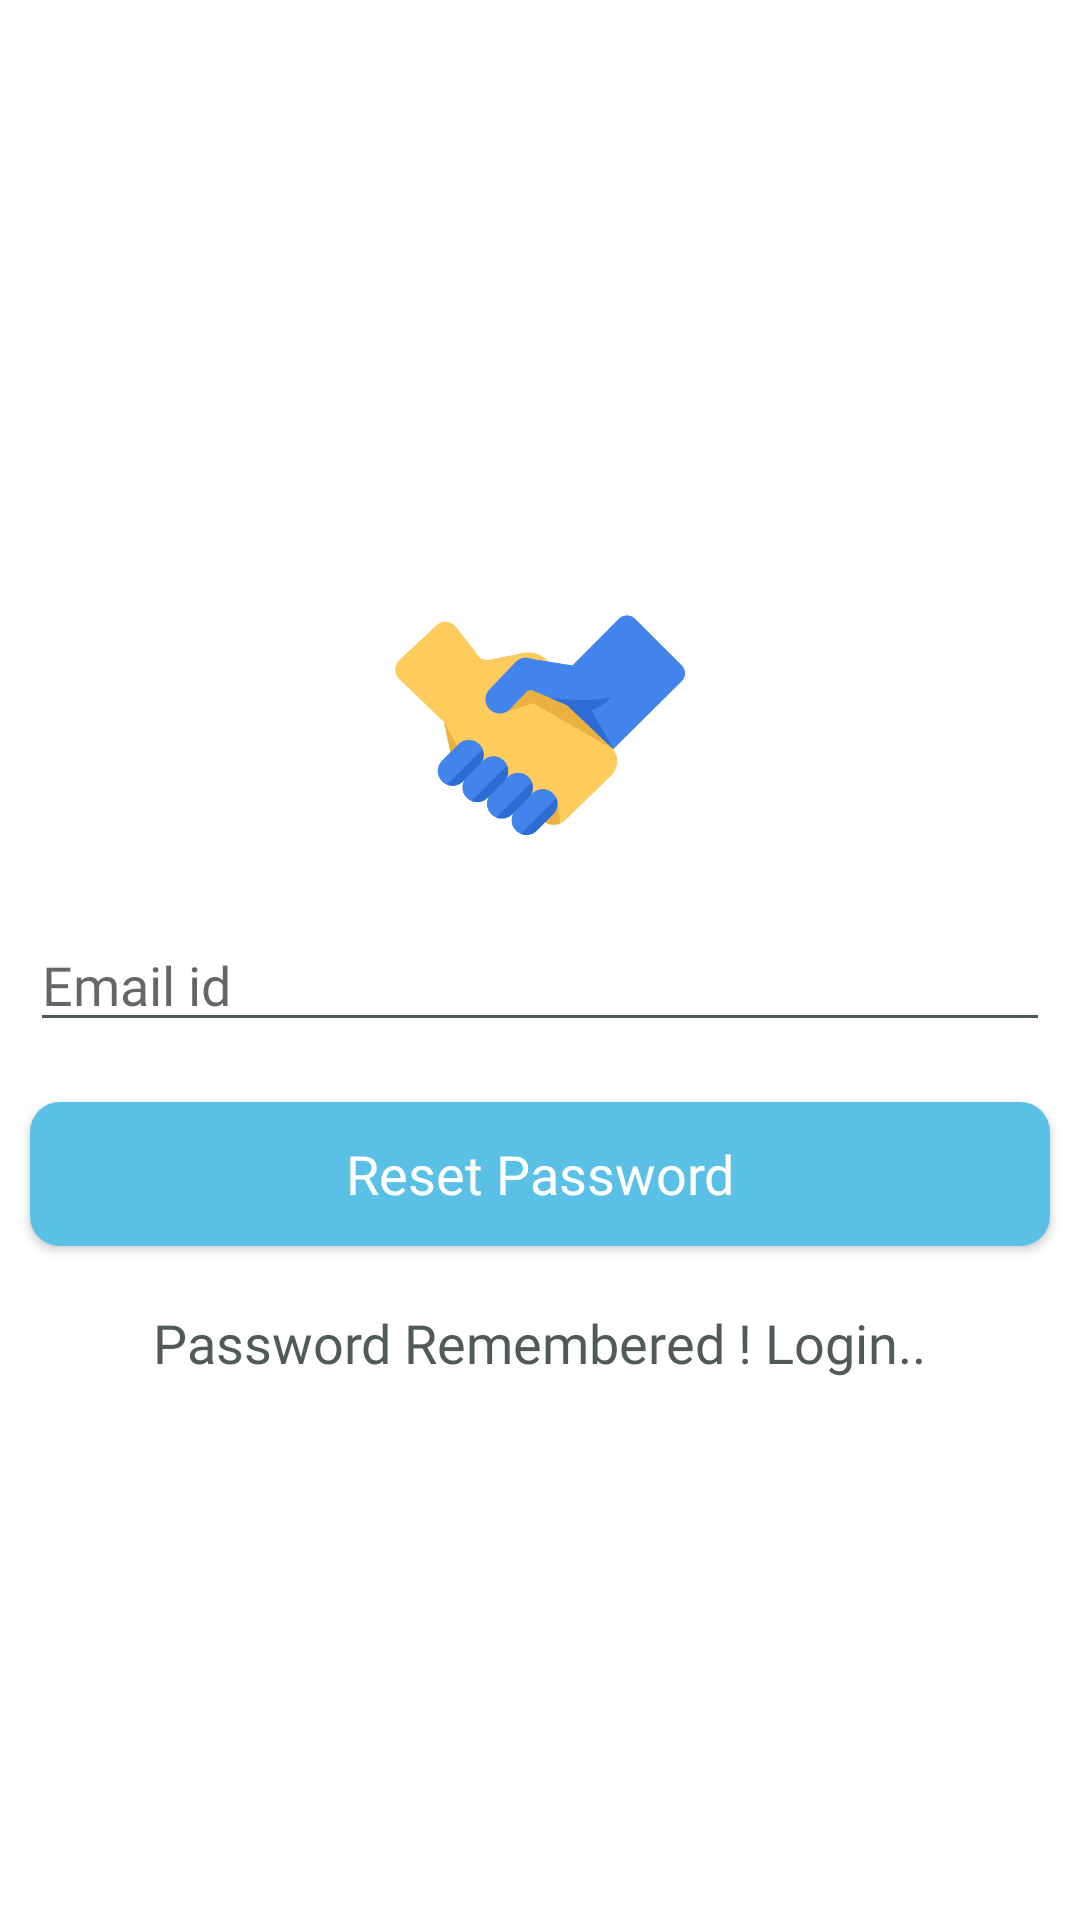

Produce the Android XML layout that renders to this screen, including the resource entries it uses.
<!-- AndroidManifest.xml: application theme AppTheme -->
<!-- res/layout/activity_reset_password.xml -->
<?xml version="1.0" encoding="utf-8"?>
<LinearLayout xmlns:android="http://schemas.android.com/apk/res/android"
    xmlns:tools="http://schemas.android.com/tools"
    android:layout_width="match_parent"
    android:layout_height="match_parent"
    android:background="@color/colorWhite"
    tools:context=".ResetPasswordActivity">

    <ScrollView
        android:layout_width="wrap_content"
        android:layout_height="wrap_content"
        android:layout_gravity="center">

        <RelativeLayout
            android:layout_width="match_parent"
            android:layout_height="wrap_content"
            android:layout_gravity="center_vertical|center_horizontal"
            android:gravity="center"
            android:orientation="vertical">

            <ProgressBar
                android:id="@+id/reset_password_progress_bar"
                style="?android:attr/progressBarStyleHorizontal"
                android:layout_width="match_parent"
                android:layout_height="wrap_content"
                android:indeterminate="true"
                android:visibility="invisible" />


            <ImageView
                android:id="@+id/reset_password_icon"
                android:layout_width="100dp"
                android:layout_height="100dp"
                android:layout_below="@+id/reset_password_progress_bar"
                android:layout_centerHorizontal="true"
                android:layout_margin="5dp"
                android:src="@drawable/icon" />

            <EditText
                android:id="@+id/reset_password_email"
                android:layout_width="match_parent"
                android:layout_height="wrap_content"
                android:layout_below="@+id/reset_password_icon"
                android:layout_margin="10dp"
                android:backgroundTint="@color/colorPrimaryDark"
                android:ems="10"
                android:fontFamily="@font/nunito"
                android:hint="Email id"
                android:inputType="textEmailAddress"
                android:textColor="@color/colorPrimaryDark"
                android:textSize="18dp" />


            <Button
                android:id="@+id/reset_password_reset_password"
                android:layout_width="match_parent"
                android:layout_height="wrap_content"
                android:layout_below="@+id/reset_password_email"
                android:layout_margin="10dp"
                android:background="@drawable/button_gradient"
                android:fontFamily="@font/nunito"
                android:text="Reset Password"
                android:textAllCaps="false"
                android:textColor="@android:color/white"
                android:textSize="18dp" />

            <TextView
                android:id="@+id/reset_password_login"
                android:layout_width="wrap_content"
                android:layout_height="wrap_content"
                android:layout_below="@+id/reset_password_reset_password"
                android:layout_centerHorizontal="true"
                android:layout_margin="10dp"
                android:fontFamily="@font/nunito_bold"
                android:gravity="center"
                android:text="Password Remembered ! Login.."
                android:textColor="@color/colorPrimaryDark"
                android:textSize="18dp" />

        </RelativeLayout>

    </ScrollView>

</LinearLayout>
<!-- resources referenced by this layout -->
<resources>
  <color name="colorPrimaryDark">#515A5A</color>
  <color name="colorWhite">#FFFFFF</color>
  <!-- drawable button_gradient (drawable) -->
  <?xml version="1.0" encoding="utf-8"?>
  <shape xmlns:android="http://schemas.android.com/apk/res/android"
      android:shape="rectangle" >
      <corners android:radius="10dp" />
      <solid android:color="@color/colorAccent"/>
  
  </shape>
  <!-- drawable icon: png bitmap (drawable, 23413 bytes) -->
  <style name="AppTheme" parent="Theme.AppCompat.Light.NoActionBar">
          
          <item name="colorPrimary">@color/colorPrimary</item>
          <item name="colorPrimaryDark">@color/colorPrimaryDark</item>
          <item name="colorAccent">@color/colorAccent</item>
      </style>
  <color name="colorAccent">#5BC0E6</color>
  <color name="colorPrimary">#707B7C</color>
</resources>
